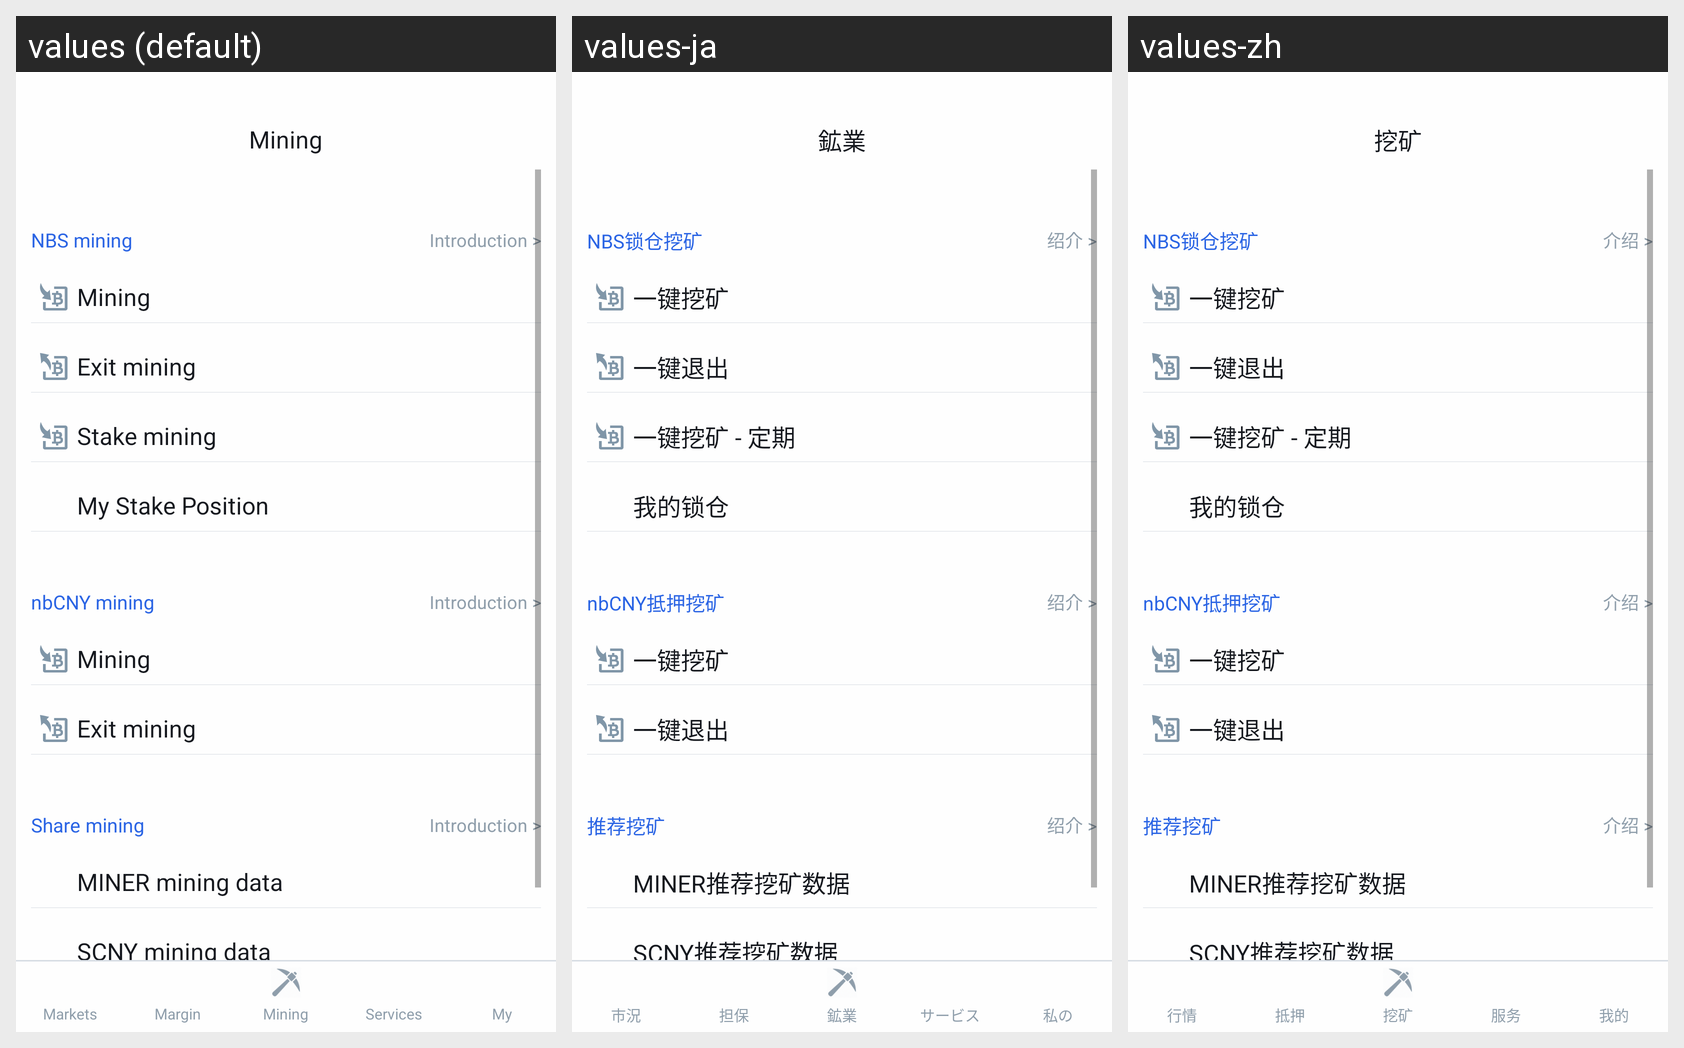

This grid shows one Android layout under several languages. Give, for every string resource on the screen, its name, the default text and each shown locale's text.
Android screen res/layout/activity_index_miner.xml rendered under 3 locales, left to right: values (default), values-ja, values-zh. Device: Nexus 5 (rendered at 1080×1920; each locale shown at half size, 540×960, under a caption strip naming it); theme AppTheme.
Strings drawn on this screen, with the default value and each locale's value (text and hints the layout hard-codes, and strings that could not be matched under every locale, appear in the picture but are not listed):

kTabBarNameMiner
  values: Mining
  values-ja: 鉱業
  values-zh: 挖矿

kMinerSecTitleMiner
  values: NBS mining
  values-ja: NBS锁仓挖矿
  values-zh: NBS锁仓挖矿

kLabelGroupIntroduction
  values: Introduction >
  values-ja: 绍介 >
  values-zh: 介绍 >

kMinerCellLabelMinerMining
  values: Mining
  values-ja: 一键挖矿
  values-zh: 一键挖矿

kMinerCellLabelMinerExit
  values: Exit mining
  values-ja: 一键退出
  values-zh: 一键退出

kMinerCellLabelNbsLock
  values: Stake mining
  values-ja: 一键挖矿 - 定期
  values-zh: 一键挖矿 - 定期

kMinerCellLabelMyLockList
  values: My Stake Position
  values-ja: 我的锁仓
  values-zh: 我的锁仓

kMinerSecTitleScny
  values: nbCNY mining
  values-ja: nbCNY抵押挖矿
  values-zh: nbCNY抵押挖矿

kMinerCellLabelScnyMining
  values: Mining
  values-ja: 一键挖矿
  values-zh: 一键挖矿

kMinerCellLabelScnyExit
  values: Exit mining
  values-ja: 一键退出
  values-zh: 一键退出

kMinerSecTitleShare
  values: Share mining
  values-ja: 推荐挖矿
  values-zh: 推荐挖矿

kMinerCellLabelDataMiner
  values: MINER mining data
  values-ja: MINER推荐挖矿数据
  values-zh: MINER推荐挖矿数据

kMinerCellLabelDataScny
  values: SCNY mining data
  values-ja: SCNY推荐挖矿数据
  values-zh: SCNY推荐挖矿数据

kMinerCellLabelShareLink
  values: Share link
  values-ja: 推荐好友
  values-zh: 推荐好友

kTabBarNameMarkets
  values: Markets
  values-ja: 市況
  values-zh: 行情

kTabBarNameCollateral
  values: Margin
  values-ja: 担保
  values-zh: 抵押

kTabBarNameServices
  values: Services
  values-ja: サービス
  values-zh: 服务

kTabBarNameMy
  values: My
  values-ja: 私の
  values-zh: 我的
